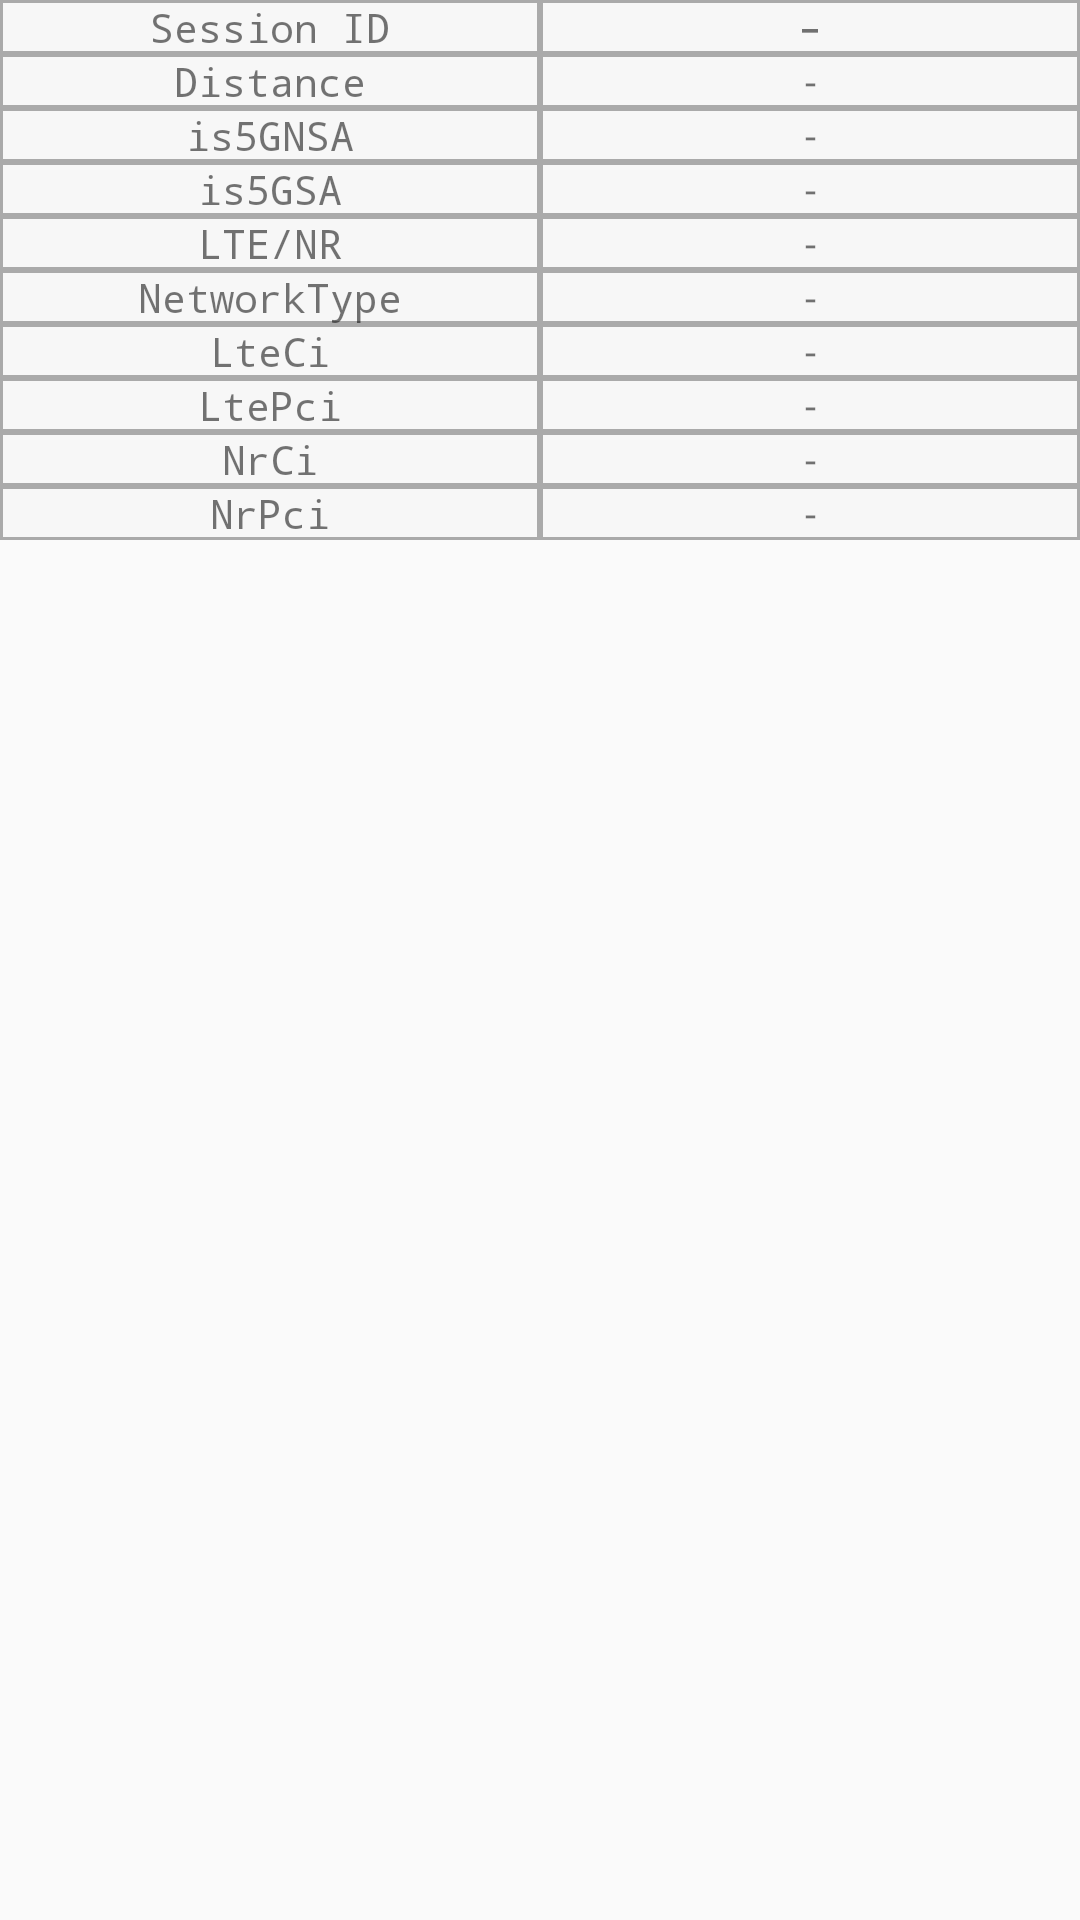

Produce the Android XML layout that renders to this screen, including the resource entries it uses.
<!-- AndroidManifest.xml: application theme Theme.MmWaveTracker -->
<!-- res/layout/fragment_main_2.xml -->
<?xml version="1.0" encoding="utf-8"?>
<androidx.constraintlayout.widget.ConstraintLayout
    xmlns:android="http://schemas.android.com/apk/res/android"
    android:layout_width="match_parent"
    android:layout_height="match_parent"
    xmlns:app="http://schemas.android.com/apk/res-auto"
    xmlns:tools="http://schemas.android.com/tools"
    tools:context=".UI.FragmentMain2">

    <TextView
        android:id="@+id/session_id"
        android:layout_width="0dp"
        android:layout_height="0dp"
        android:text=" Session ID "
        android:background="@drawable/cell_shape"
        android:autoSizeTextType="uniform"
        android:typeface="monospace"
        android:gravity="center"
        app:layout_constraintWidth_percent="0.5"
        app:layout_constraintDimensionRatio="10:1"
        app:layout_constraintLeft_toLeftOf="parent"
        app:layout_constraintTop_toTopOf="parent" />

    <TextView
        android:id="@+id/session_id_tv"
        android:layout_width="0dp"
        android:layout_height="0dp"
        android:text="-"
        android:includeFontPadding="false"
        android:background="@drawable/cell_shape"
        android:autoSizeTextType="uniform"
        android:typeface="monospace"
        android:gravity="center"
        app:layout_constraintLeft_toRightOf="@id/session_id"
        app:layout_constraintTop_toTopOf="parent"
        app:layout_constraintRight_toRightOf="parent"
        app:layout_constraintBottom_toBottomOf="@id/session_id"/>

    <TextView
        android:layout_width="0dp"
        android:layout_height="0dp"
        android:id="@+id/distance_title"
        android:text="Distance"
        android:background="@drawable/cell_shape"
        android:autoSizeTextType="uniform"
        android:gravity="center"
        android:typeface="monospace"
        app:layout_constraintTop_toBottomOf="@id/session_id"
        app:layout_constraintLeft_toLeftOf="parent"
        app:layout_constraintWidth_percent="0.5"
        app:layout_constraintDimensionRatio="10:1" />

    <TextView
        android:id="@+id/distance_tv"
        android:layout_width="0dp"
        android:layout_height="0dp"
        android:text="-"
        android:autoSizeTextType="uniform"
        android:gravity="center"
        android:background="@drawable/cell_shape"
        app:layout_constraintLeft_toRightOf="@id/distance_title"
        app:layout_constraintTop_toBottomOf="@id/session_id_tv"
        app:layout_constraintBottom_toBottomOf="@id/distance_title"
        app:layout_constraintRight_toRightOf="parent"/>


    <TextView
        android:layout_width="0dp"
        android:layout_height="0dp"
        android:id="@+id/fivedNSAType"
        android:text="is5GNSA"
        android:background="@drawable/cell_shape"
        android:autoSizeTextType="uniform"
        android:gravity="center"
        android:typeface="monospace"
        app:layout_constraintTop_toBottomOf="@id/distance_title"
        app:layout_constraintLeft_toLeftOf="parent"
        app:layout_constraintWidth_percent="0.5"
        app:layout_constraintDimensionRatio="10:1" />

    <TextView
        android:id="@+id/fivedNSAType_tv"
        android:layout_width="0dp"
        android:layout_height="0dp"
        android:text="-"
        android:autoSizeTextType="uniform"
        android:gravity="center"
        android:background="@drawable/cell_shape"
        app:layout_constraintLeft_toRightOf="@id/fivedNSAType"
        app:layout_constraintTop_toBottomOf="@id/distance_tv"
        app:layout_constraintBottom_toBottomOf="@id/fivedNSAType"
        app:layout_constraintRight_toRightOf="parent" />

    <TextView
        android:layout_width="0dp"
        android:layout_height="0dp"
        android:id="@+id/fivedSAType"
        android:text="is5GSA"
        android:background="@drawable/cell_shape"
        android:autoSizeTextType="uniform"
        android:gravity="center"
        android:typeface="monospace"
        app:layout_constraintTop_toBottomOf="@id/fivedNSAType"
        app:layout_constraintLeft_toLeftOf="parent"
        app:layout_constraintWidth_percent="0.5"
        app:layout_constraintDimensionRatio="10:1" />

    <TextView
        android:id="@+id/fivedSAType_tv"
        android:layout_width="0dp"
        android:layout_height="0dp"
        android:text="-"
        android:autoSizeTextType="uniform"
        android:gravity="center"
        android:background="@drawable/cell_shape"
        app:layout_constraintLeft_toRightOf="@id/fivedSAType"
        app:layout_constraintTop_toBottomOf="@id/fivedNSAType"
        app:layout_constraintBottom_toBottomOf="@id/fivedSAType"
        app:layout_constraintRight_toRightOf="parent" />

    <TextView
        android:layout_width="0dp"
        android:layout_height="0dp"
        android:id="@+id/ConnectType"
        android:text="LTE/NR"
        android:background="@drawable/cell_shape"
        android:autoSizeTextType="uniform"
        android:gravity="center"
        android:typeface="monospace"
        app:layout_constraintTop_toBottomOf="@id/fivedSAType"
        app:layout_constraintLeft_toLeftOf="parent"
        app:layout_constraintWidth_percent="0.5"
        app:layout_constraintDimensionRatio="10:1" />

    <TextView
        android:id="@+id/ConnectType_tv"
        android:layout_width="0dp"
        android:layout_height="0dp"
        android:text="-"
        android:autoSizeTextType="uniform"
        android:gravity="center"
        android:background="@drawable/cell_shape"
        app:layout_constraintLeft_toRightOf="@id/ConnectType"
        app:layout_constraintTop_toBottomOf="@id/fivedSAType"
        app:layout_constraintBottom_toBottomOf="@id/ConnectType"
        app:layout_constraintRight_toRightOf="parent" />

    <TextView
        android:layout_width="0dp"
        android:layout_height="0dp"
        android:id="@+id/NetworkType"
        android:text="NetworkType"
        android:background="@drawable/cell_shape"
        android:autoSizeTextType="uniform"
        android:gravity="center"
        android:typeface="monospace"
        app:layout_constraintTop_toBottomOf="@id/ConnectType"
        app:layout_constraintLeft_toLeftOf="parent"
        app:layout_constraintWidth_percent="0.5"
        app:layout_constraintDimensionRatio="10:1" />

    <TextView
        android:id="@+id/NetworkType_tv"
        android:layout_width="0dp"
        android:layout_height="0dp"
        android:text="-"
        android:autoSizeTextType="uniform"
        android:gravity="center"
        android:background="@drawable/cell_shape"
        app:layout_constraintLeft_toRightOf="@id/NetworkType"
        app:layout_constraintTop_toBottomOf="@id/ConnectType"
        app:layout_constraintBottom_toBottomOf="@id/NetworkType"
        app:layout_constraintRight_toRightOf="parent" />

    <TextView
        android:layout_width="0dp"
        android:layout_height="0dp"
        android:id="@+id/lteCi"
        android:text="LteCi"
        android:background="@drawable/cell_shape"
        android:autoSizeTextType="uniform"
        android:gravity="center"
        android:typeface="monospace"
        app:layout_constraintTop_toBottomOf="@id/NetworkType"
        app:layout_constraintLeft_toLeftOf="parent"
        app:layout_constraintWidth_percent="0.5"
        app:layout_constraintDimensionRatio="10:1" />

    <TextView
        android:id="@+id/lteCi_tv"
        android:layout_width="0dp"
        android:layout_height="0dp"
        android:text="-"
        android:autoSizeTextType="uniform"
        android:gravity="center"
        android:background="@drawable/cell_shape"
        app:layout_constraintLeft_toRightOf="@id/lteCi"
        app:layout_constraintTop_toBottomOf="@id/NetworkType_tv"
        app:layout_constraintBottom_toBottomOf="@id/lteCi"
        app:layout_constraintRight_toRightOf="parent" />

    <TextView
        android:layout_width="0dp"
        android:layout_height="0dp"
        android:id="@+id/ltePci"
        android:text="LtePci"
        android:background="@drawable/cell_shape"
        android:autoSizeTextType="uniform"
        android:gravity="center"
        android:typeface="monospace"
        app:layout_constraintTop_toBottomOf="@id/lteCi"
        app:layout_constraintLeft_toLeftOf="parent"
        app:layout_constraintWidth_percent="0.5"
        app:layout_constraintDimensionRatio="10:1" />

    <TextView
        android:id="@+id/ltePci_tv"
        android:layout_width="0dp"
        android:layout_height="0dp"
        android:text="-"
        android:autoSizeTextType="uniform"
        android:gravity="center"
        android:background="@drawable/cell_shape"
        app:layout_constraintLeft_toRightOf="@id/ltePci"
        app:layout_constraintTop_toBottomOf="@id/lteCi_tv"
        app:layout_constraintBottom_toBottomOf="@id/ltePci"
        app:layout_constraintRight_toRightOf="parent" />

    <TextView
        android:layout_width="0dp"
        android:layout_height="0dp"
        android:id="@+id/nrCi"
        android:text="NrCi"
        android:background="@drawable/cell_shape"
        android:autoSizeTextType="uniform"
        android:gravity="center"
        android:typeface="monospace"
        app:layout_constraintTop_toBottomOf="@id/ltePci"
        app:layout_constraintLeft_toLeftOf="parent"
        app:layout_constraintWidth_percent="0.5"
        app:layout_constraintDimensionRatio="10:1" />

    <TextView
        android:id="@+id/nrCi_tv"
        android:layout_width="0dp"
        android:layout_height="0dp"
        android:text="-"
        android:autoSizeTextType="uniform"
        android:gravity="center"
        android:background="@drawable/cell_shape"
        app:layout_constraintLeft_toRightOf="@id/nrCi"
        app:layout_constraintTop_toBottomOf="@id/ltePci_tv"
        app:layout_constraintBottom_toBottomOf="@id/nrCi"
        app:layout_constraintRight_toRightOf="parent" />

    <TextView
        android:layout_width="0dp"
        android:layout_height="0dp"
        android:id="@+id/nrPci"
        android:text="NrPci"
        android:background="@drawable/cell_shape"
        android:autoSizeTextType="uniform"
        android:gravity="center"
        android:typeface="monospace"
        app:layout_constraintTop_toBottomOf="@id/nrCi"
        app:layout_constraintLeft_toLeftOf="parent"
        app:layout_constraintWidth_percent="0.5"
        app:layout_constraintDimensionRatio="10:1" />

    <TextView
        android:id="@+id/nrPci_tv"
        android:layout_width="0dp"
        android:layout_height="0dp"
        android:text="-"
        android:autoSizeTextType="uniform"
        android:gravity="center"
        android:background="@drawable/cell_shape"
        app:layout_constraintLeft_toRightOf="@id/nrPci"
        app:layout_constraintTop_toBottomOf="@id/nrCi_tv"
        app:layout_constraintBottom_toBottomOf="@id/nrPci"
        app:layout_constraintRight_toRightOf="parent" />



</androidx.constraintlayout.widget.ConstraintLayout>
<!-- resources referenced by this layout -->
<resources>
  <!-- drawable cell_shape (drawable) -->
  <?xml version="1.0" encoding="utf-8"?>
  <shape
      xmlns:android="http://schemas.android.com/apk/res/android"
      android:shape= "rectangle"  >
      <solid android:color="#F7F7F7"/>
      <stroke android:width="1dp"  android:color="@android:color/darker_gray"/>
  </shape>
  <style name="Theme.MmWaveTracker" parent="Theme.MaterialComponents.DayNight.NoActionBar.Bridge">
          
              <item name="colorPrimary">@color/lightblue</item>
              <item name="colorPrimaryVariant">@color/blue</item>--&gt;
              <item name="colorOnPrimary">@color/white</item>
              
              <item name="colorSecondary">@color/teal_200</item>
              <item name="colorSecondaryVariant">@color/teal_700</item>
              <item name="colorOnSecondary">@color/black</item>
          
          <item name="android:statusBarColor" tools:targetApi="l">?attr/colorPrimaryVariant</item>
          
      </style>
  <color name="lightblue">#1E90FF</color>
  <color name="blue">#5588EE</color>
  <color name="white">#FFFFFF</color>
  <color name="teal_200">#FF03DAC5</color>
  <color name="teal_700">#FF018786</color>
  <color name="black">#FF000000</color>
</resources>
